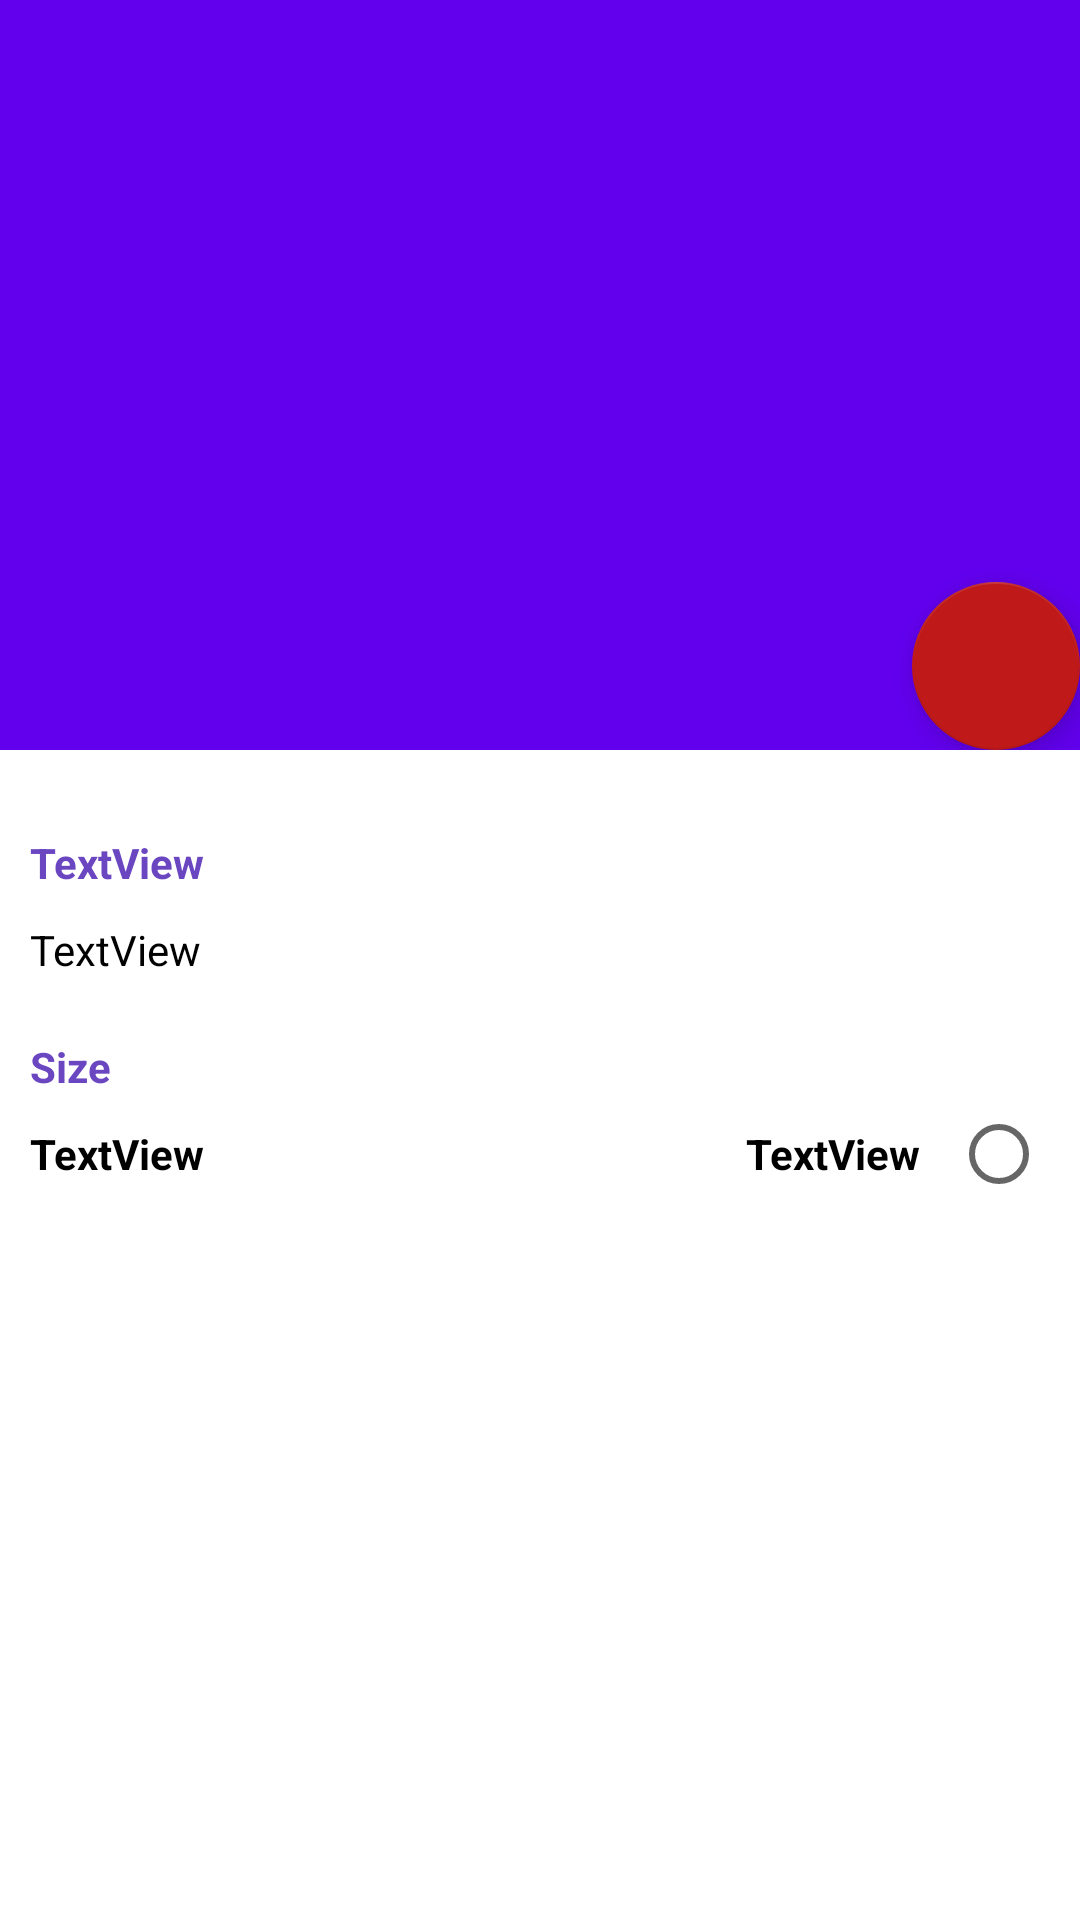

Reconstruct the res/layout file that produces this screen, plus the resources it refers to.
<!-- AndroidManifest.xml: application theme Theme.MyApplication_k -->
<!-- res/layout/activity_details_product.xml -->
<?xml version="1.0" encoding="utf-8"?>

<androidx.coordinatorlayout.widget.CoordinatorLayout xmlns:android="http://schemas.android.com/apk/res/android"
    xmlns:app="http://schemas.android.com/apk/res-auto"
    xmlns:tools="http://schemas.android.com/tools"
    android:layout_width="match_parent"
    android:layout_height="match_parent"
    tools:context=".DetailsProductActivity">


    <com.google.android.material.appbar.AppBarLayout
        android:id="@+id/appBarLayout"
        android:layout_width="match_parent"
        android:layout_height="250dp"
        app:layout_constraintEnd_toEndOf="parent"
        app:layout_constraintStart_toStartOf="parent"
        app:layout_constraintTop_toTopOf="parent">

        <com.google.android.material.appbar.CollapsingToolbarLayout
            android:layout_width="match_parent"
            android:layout_height="match_parent"
            app:expandedTitleMarginEnd="26dp"
            app:expandedTitleMarginStart="10dp"
            app:layout_scrollFlags="scroll|exitUntilCollapsed">

            <ImageView
                android:id="@+id/product_photo"
                android:layout_width="match_parent"
                android:layout_height="match_parent"
                tools:srcCompat="@tools:sample/avatars"
                android:scaleType="centerCrop"
                app:layout_constraintEnd_toEndOf="parent"
                app:layout_constraintStart_toStartOf="parent"
                app:layout_constraintTop_toTopOf="parent" />

               <androidx.appcompat.widget.Toolbar
                android:layout_width="match_parent"
                android:layout_height="?actionBarSize"
                android:fitsSystemWindows="true"
                app:layout_collapseMode="pin">
            </androidx.appcompat.widget.Toolbar>

            <com.google.android.material.floatingactionbutton.FloatingActionButton
                android:id="@+id/fab"
                android:layout_width="wrap_content"
                android:layout_height="wrap_content"
                android:layout_gravity="end|bottom"
                android:src="@drawable/ic_baseline_favorite_24"
                app:backgroundTint="#BF1919"/>
        </com.google.android.material.appbar.CollapsingToolbarLayout>
    </com.google.android.material.appbar.AppBarLayout>


    <androidx.core.widget.NestedScrollView
        android:layout_width="match_parent"
        android:layout_height="match_parent"
        android:fillViewport="true"
        app:layout_behavior="@string/appbar_scrolling_view_behavior"
        app:layout_constraintEnd_toEndOf="parent"
        app:layout_constraintHorizontal_bias="0.0"
        app:layout_constraintStart_toStartOf="parent"
        app:layout_constraintTop_toBottomOf="@+id/appBarLayout">

        <androidx.constraintlayout.widget.ConstraintLayout
            android:layout_width="match_parent"
            android:layout_height="match_parent">

            <TextView
                android:id="@+id/nameProduct"
                android:layout_width="wrap_content"
                android:layout_height="wrap_content"
                android:layout_marginStart="10dp"
                android:layout_marginLeft="10dp"
                android:layout_marginTop="28dp"
                android:text="TextView"
                android:textColor="#6b46c1"
                android:textStyle="bold"
                app:layout_constraintStart_toStartOf="parent"
                app:layout_constraintTop_toTopOf="parent" />

            <TextView
                android:id="@+id/descProduct"
                android:layout_width="wrap_content"
                android:layout_height="wrap_content"
                android:layout_marginStart="10dp"
                android:layout_marginLeft="10dp"
                android:layout_marginTop="10dp"
                android:text="TextView"
                android:textColor="@color/black"
                app:layout_constraintStart_toStartOf="parent"
                app:layout_constraintTop_toBottomOf="@+id/nameProduct" />

            <TextView
                android:id="@+id/textView24"
                android:layout_width="wrap_content"
                android:layout_height="wrap_content"
                android:layout_marginStart="10dp"
                android:layout_marginLeft="10dp"
                android:layout_marginTop="20dp"
                android:text="@string/size"
                android:textColor="#6b46c1"
                android:textStyle="bold"
                app:layout_constraintStart_toStartOf="parent"
                app:layout_constraintTop_toBottomOf="@+id/descProduct" />

            <TextView
                android:id="@+id/product_size"
                android:layout_width="wrap_content"
                android:layout_height="wrap_content"
                android:layout_marginStart="10dp"
                android:layout_marginLeft="10dp"
                android:layout_marginTop="10dp"
                android:text="TextView"
                android:textColor="@color/black"
                android:textStyle="bold"
                app:layout_constraintStart_toStartOf="parent"
                app:layout_constraintTop_toBottomOf="@+id/textView24" />

            <TextView
                android:id="@+id/txt_price"
                android:layout_width="wrap_content"
                android:layout_height="wrap_content"
                android:layout_marginEnd="10dp"
                android:layout_marginRight="10dp"
                android:text="TextView"
                android:textColor="@color/black"
                android:textStyle="bold"
                app:layout_constraintBottom_toBottomOf="@+id/product_size"
                app:layout_constraintEnd_toStartOf="@+id/radioButton"
                app:layout_constraintTop_toTopOf="@+id/product_size" />

            <RadioButton
                android:id="@+id/radioButton"
                android:layout_width="28dp"
                android:layout_height="28dp"
                android:layout_marginEnd="15dp"
                android:layout_marginRight="15dp"
                app:layout_constraintBottom_toBottomOf="@+id/txt_price"
                app:layout_constraintEnd_toEndOf="parent"
                app:layout_constraintTop_toTopOf="@+id/txt_price" />
        </androidx.constraintlayout.widget.ConstraintLayout>

    </androidx.core.widget.NestedScrollView>





</androidx.coordinatorlayout.widget.CoordinatorLayout>
<!-- resources referenced by this layout -->
<resources>
  <color name="black">#FF000000</color>
  <string name="size">Size</string>
  <style name="Theme.MyApplication_k" parent="Theme.MaterialComponents.DayNight.NoActionBar">
          
          <item name="colorPrimary">@color/purple_500</item>
          <item name="colorPrimaryVariant">@color/purple_700</item>
          <item name="colorOnPrimary">@color/white</item>
          
          <item name="colorSecondary">@color/teal_200</item>
          <item name="colorSecondaryVariant">@color/teal_700</item>
          <item name="colorOnSecondary">@color/black</item>
          
          <item name="android:statusBarColor" tools:targetApi="l">?attr/colorPrimaryVariant</item>
          
      </style>
  <color name="purple_500">#FF6200EE</color>
  <color name="purple_700">#FF3700B3</color>
  <color name="white">#FFFFFFFF</color>
  <color name="teal_200">#6b46c1</color>
  <color name="teal_700">#FF018786</color>
</resources>
